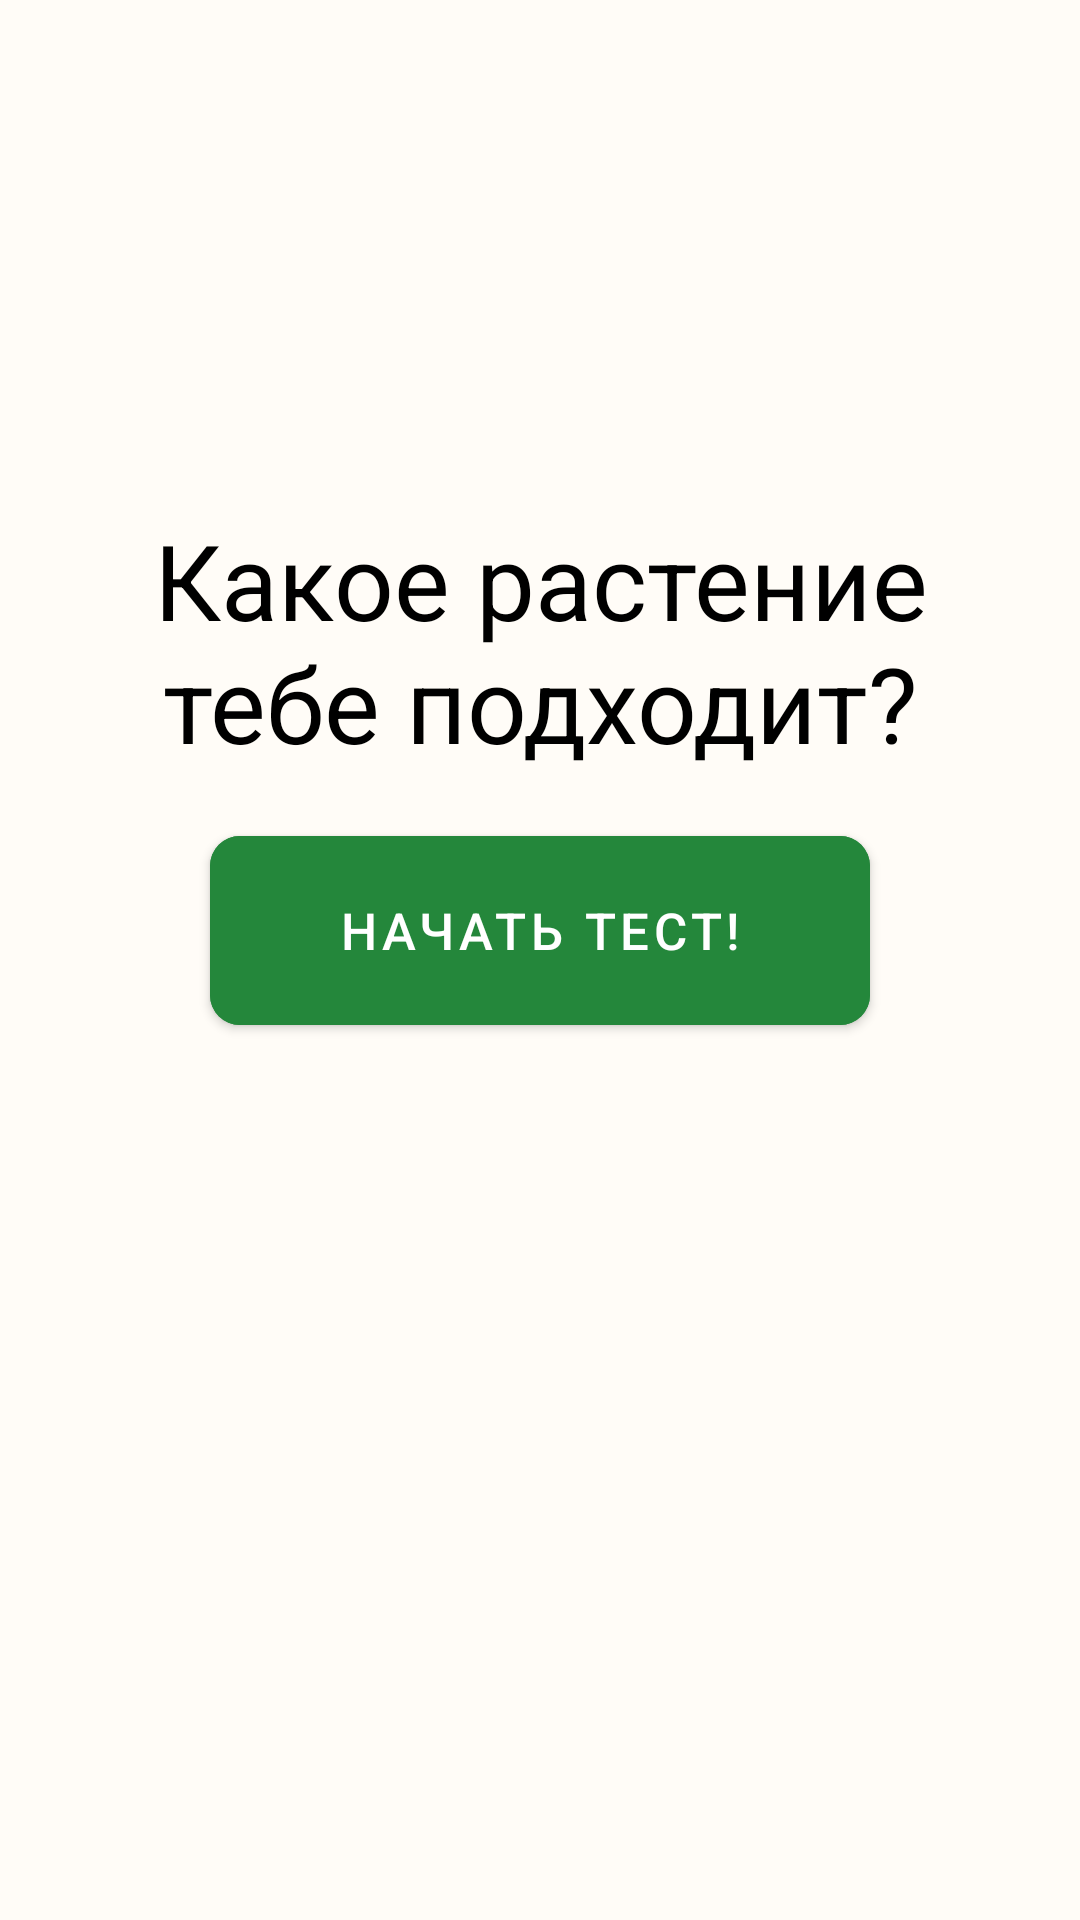

The Android layout XML behind this screen, and the referenced resources:
<!-- AndroidManifest.xml: application theme Theme.GrowUpBro -->
<!-- res/layout/fragment_test_start.xml -->
<?xml version="1.0" encoding="utf-8"?>
<androidx.constraintlayout.widget.ConstraintLayout xmlns:android="http://schemas.android.com/apk/res/android"
    xmlns:app="http://schemas.android.com/apk/res-auto"
    android:layout_width="match_parent"
    android:layout_height="match_parent"
    android:background="#FFFCF7">

    <TextView
        android:id="@+id/text"
        android:layout_width="270dp"
        android:layout_height="wrap_content"
        android:layout_marginTop="170dp"
        android:gravity="center"
        android:text="Какое растение тебе подходит?"
        android:textColor="#000"
        android:textSize="35sp"
        app:layout_constraintEnd_toEndOf="parent"
        app:layout_constraintStart_toStartOf="parent"
        app:layout_constraintTop_toTopOf="parent"/>

    <com.google.android.material.button.MaterialButton
        android:id="@+id/button"
        android:layout_width="220dp"
        android:layout_height="75dp"
        android:layout_marginTop="15dp"
        android:backgroundTint="#24873b"
        android:text="Начать тест!"
        android:textColor="#FFFFFF"
        android:textSize="17sp"
        app:cornerRadius="10dp"
        app:layout_constraintEnd_toEndOf="parent"
        app:layout_constraintStart_toStartOf="parent"
        app:layout_constraintTop_toBottomOf="@+id/text">

    </com.google.android.material.button.MaterialButton>
</androidx.constraintlayout.widget.ConstraintLayout>
<!-- resources referenced by this layout -->
<resources>
  <style name="Theme.GrowUpBro" parent="Theme.MaterialComponents.DayNight.DarkActionBar">
          
          <item name="colorPrimary">@color/purple_500</item>
          <item name="colorPrimaryVariant">@color/purple_700</item>
          <item name="colorOnPrimary">@color/white</item>
          
          <item name="colorSecondary">@color/teal_200</item>
          <item name="colorSecondaryVariant">@color/teal_700</item>
          <item name="colorOnSecondary">@color/black</item>
          
          <item name="android:statusBarColor">?attr/colorPrimaryVariant</item>
          
      </style>
  <!-- not gathered from this repository: default colours our renderer supplied (Android Studio template values) -->
  <color name="purple_500">#FF6200EE</color>
  <color name="purple_700">#FF3700B3</color>
  <color name="teal_200">#FF03DAC5</color>
  <color name="teal_700">#FF018786</color>
  <color name="black">#FF000000</color>
  <color name="white">#FFFFFFFF</color>
</resources>
